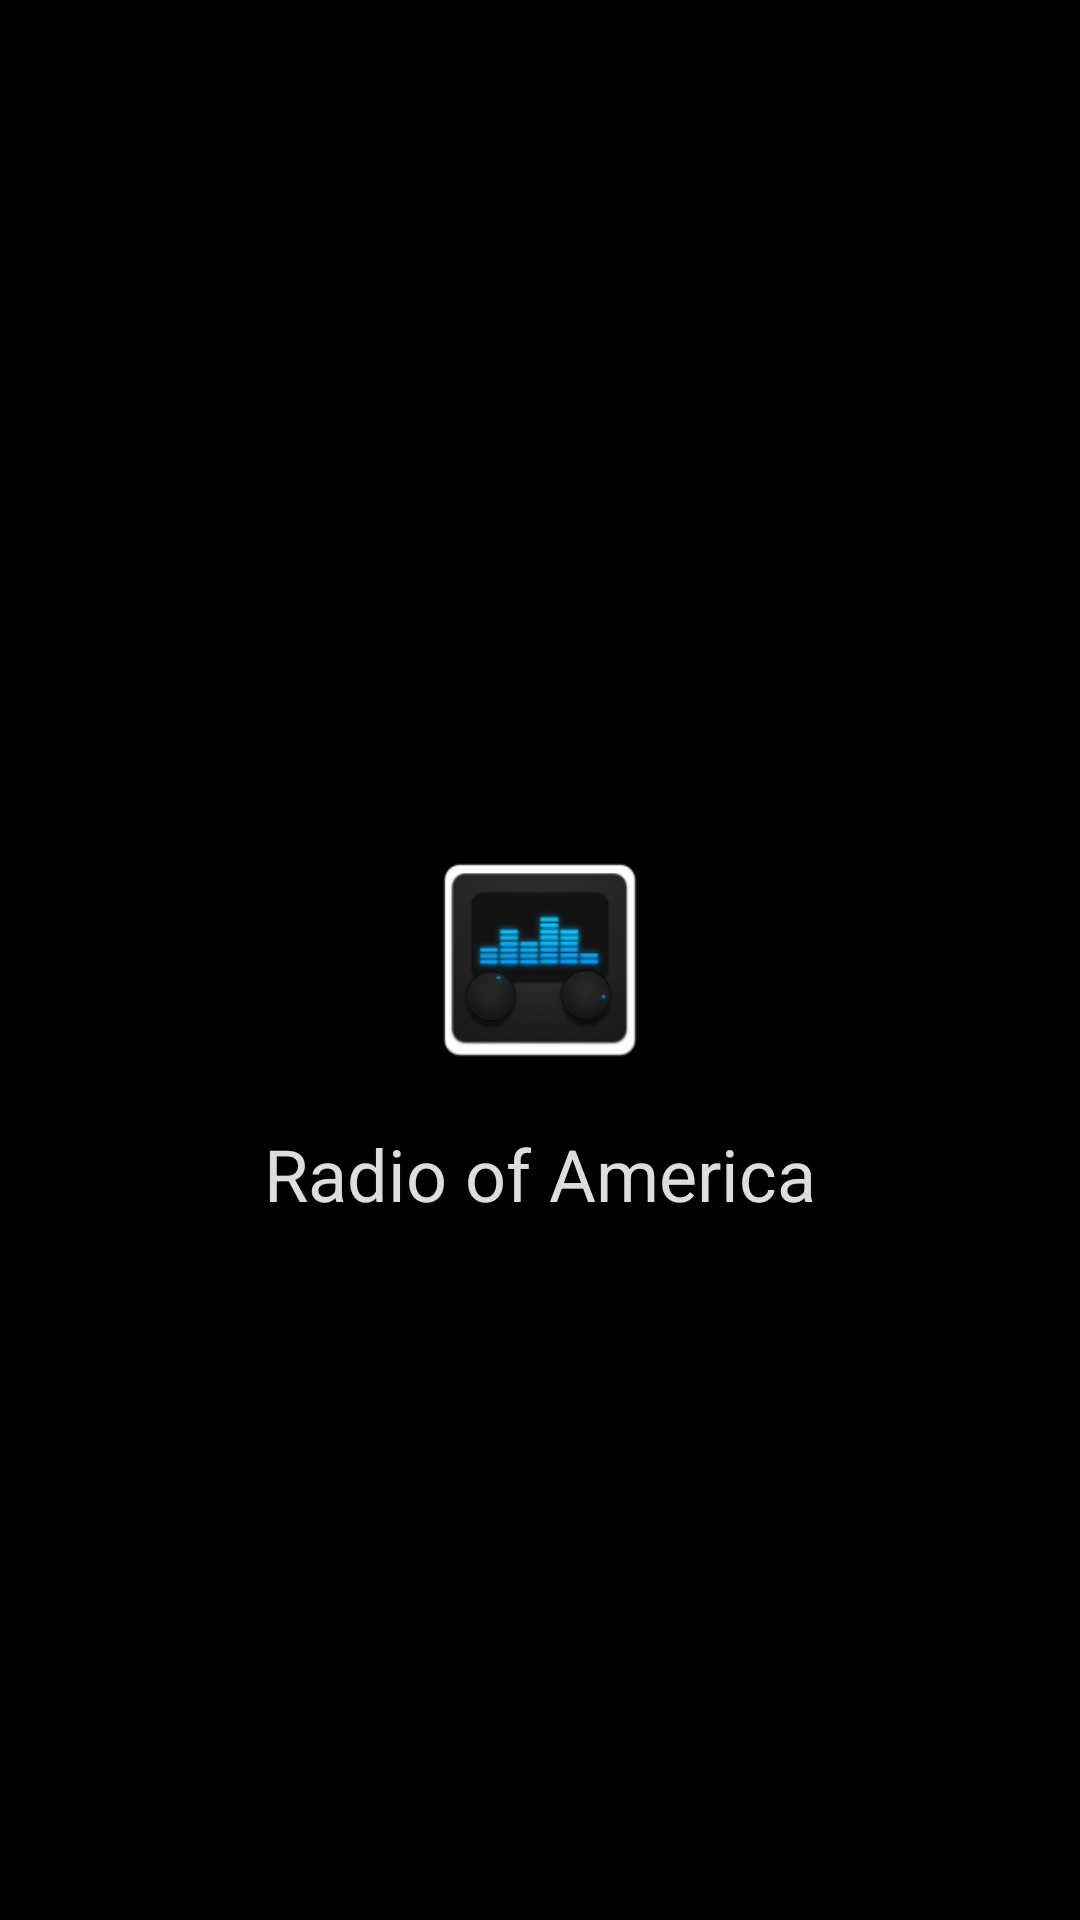

Layout XML and referenced resources for this Android screen:
<!-- AndroidManifest.xml: activity theme AppTheme -->
<!-- res/layout/activity_splash.xml -->
<?xml version="1.0" encoding="utf-8"?>
<RelativeLayout xmlns:android="http://schemas.android.com/apk/res/android"
    android:layout_width="match_parent"
    android:layout_height="match_parent"
    android:background="#000">

    <ImageView
        android:layout_width="match_parent"
        android:layout_height="match_parent"
        android:src="@mipmap/halloween"
        android:scaleType="fitXY"/>

    <ImageView
        android:layout_width="match_parent"
        android:layout_height="match_parent"
        android:src="@color/semi_trans_black"/>

    <ImageView
        android:id="@+id/imgLogo"
        android:layout_width="80dip"
        android:layout_height="80dp"
        android:layout_centerInParent="true"
        android:src="@mipmap/ic_launcher" />

    <TextView
        android:id="@+id/logoTxt"
        android:layout_width="wrap_content"
        android:layout_height="wrap_content"
        android:layout_centerHorizontal="true"
        android:layout_marginTop="10dp"
        android:layout_below="@+id/imgLogo"
        android:textSize="24dp"
        android:textColor="@color/offwhite"
        android:padding="5dip"
        android:background="@color/semi_trans_black"
        android:gravity="center_horizontal"
        android:text="@string/splash_text" />

</RelativeLayout>
<!-- resources referenced by this layout -->
<resources>
  <color name="offwhite">#ddd</color>
  <color name="semi_trans_black">#ca000000</color>
  <!-- mipmap ic_launcher: png bitmap (mipmap-hdpi, 3140 bytes) -->
  <string name="splash_text">Radio of America</string>
  <style name="AppTheme" parent="Theme.AppCompat.Light.DarkActionBar">
          <item name="colorPrimary">@color/dark_grey</item>
          <item name="colorPrimaryDark">@android:color/black</item>
          <item name="actionBarStyle">@style/AppActionBar</item>
      </style>
  <color name="dark_grey">#333</color>
  <style name="AppActionBar" parent="Widget.AppCompat.Light.ActionBar.Solid">
          <item name="elevation">0dp</item>
          <item name="titleTextStyle">@style/ActionBarTitle</item>
      </style>
  <style name="ActionBarTitle" parent="TextAppearance.AppCompat.Widget.ActionBar.Title">
          <item name="android:textColor">@color/offwhite</item>
      </style>
</resources>
